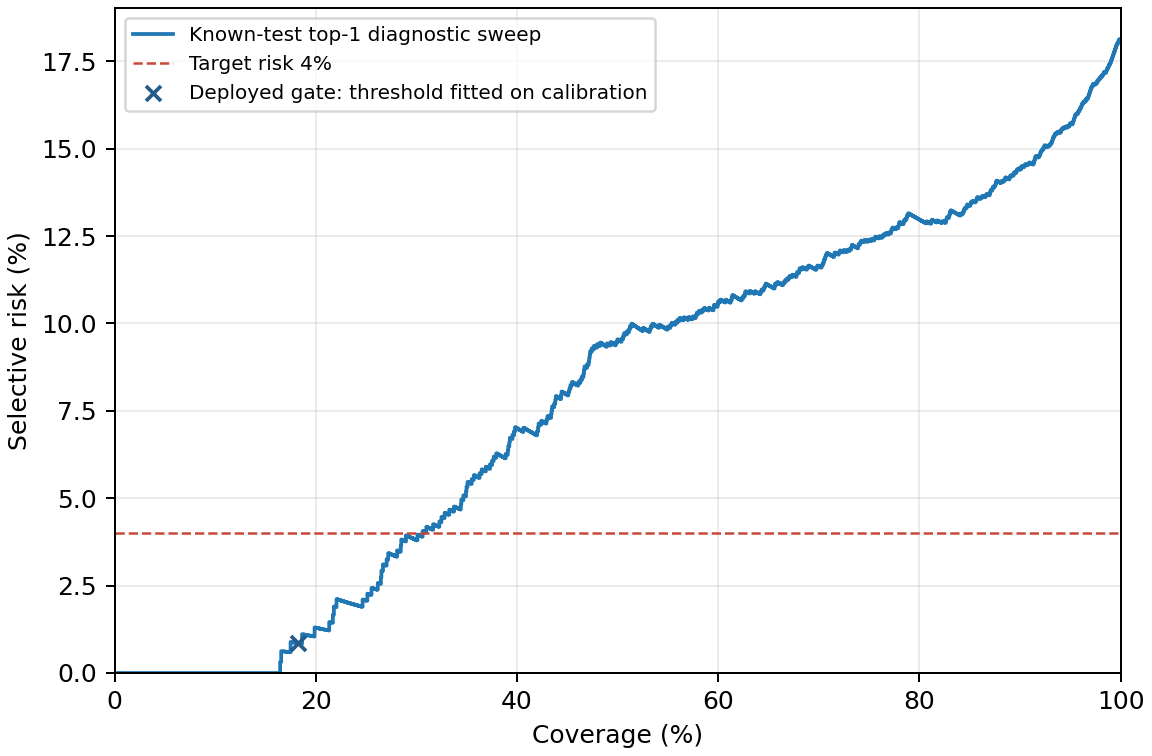

Source data for this figure (header and first rows):
coverage, selective_risk, n_answered
0.0005189, 0.0, 1
0.001038, 0.0, 2
0.001557, 0.0, 3
0.002076, 0.0, 4
0.002595, 0.0, 5
0.003114, 0.0, 6
0.003633, 0.0, 7
0.004152, 0.0, 8
0.00467, 0.0, 9
0.005189, 0.0, 10
0.005708, 0.0, 11
0.006227, 0.0, 12
0.006746, 0.0, 13
0.007265, 0.0, 14
0.007784, 0.0, 15
0.008303, 0.0, 16
0.008822, 0.0, 17
0.009341, 0.0, 18
0.00986, 0.0, 19
0.01038, 0.0, 20
0.0109, 0.0, 21
0.01142, 0.0, 22
0.01194, 0.0, 23
0.01245, 0.0, 24
0.01297, 0.0, 25
0.01349, 0.0, 26
0.01401, 0.0, 27
0.01453, 0.0, 28
0.01505, 0.0, 29
0.01557, 0.0, 30
0.01609, 0.0, 31
0.01661, 0.0, 32
0.01713, 0.0, 33
0.01764, 0.0, 34
0.01816, 0.0, 35
0.01868, 0.0, 36
0.0192, 0.0, 37
0.01972, 0.0, 38
0.02024, 0.0, 39
0.02076, 0.0, 40
0.02128, 0.0, 41
0.0218, 0.0, 42
0.02231, 0.0, 43
0.02283, 0.0, 44
0.02335, 0.0, 45
0.02387, 0.0, 46
0.02439, 0.0, 47
0.02491, 0.0, 48
0.02543, 0.0, 49
0.02595, 0.0, 50
0.02647, 0.0, 51
0.02698, 0.0, 52
0.0275, 0.0, 53
0.02802, 0.0, 54
0.02854, 0.0, 55
0.02906, 0.0, 56
0.02958, 0.0, 57
0.0301, 0.0, 58
0.03062, 0.0, 59
0.03114, 0.0, 60
... 1,867 more rows
